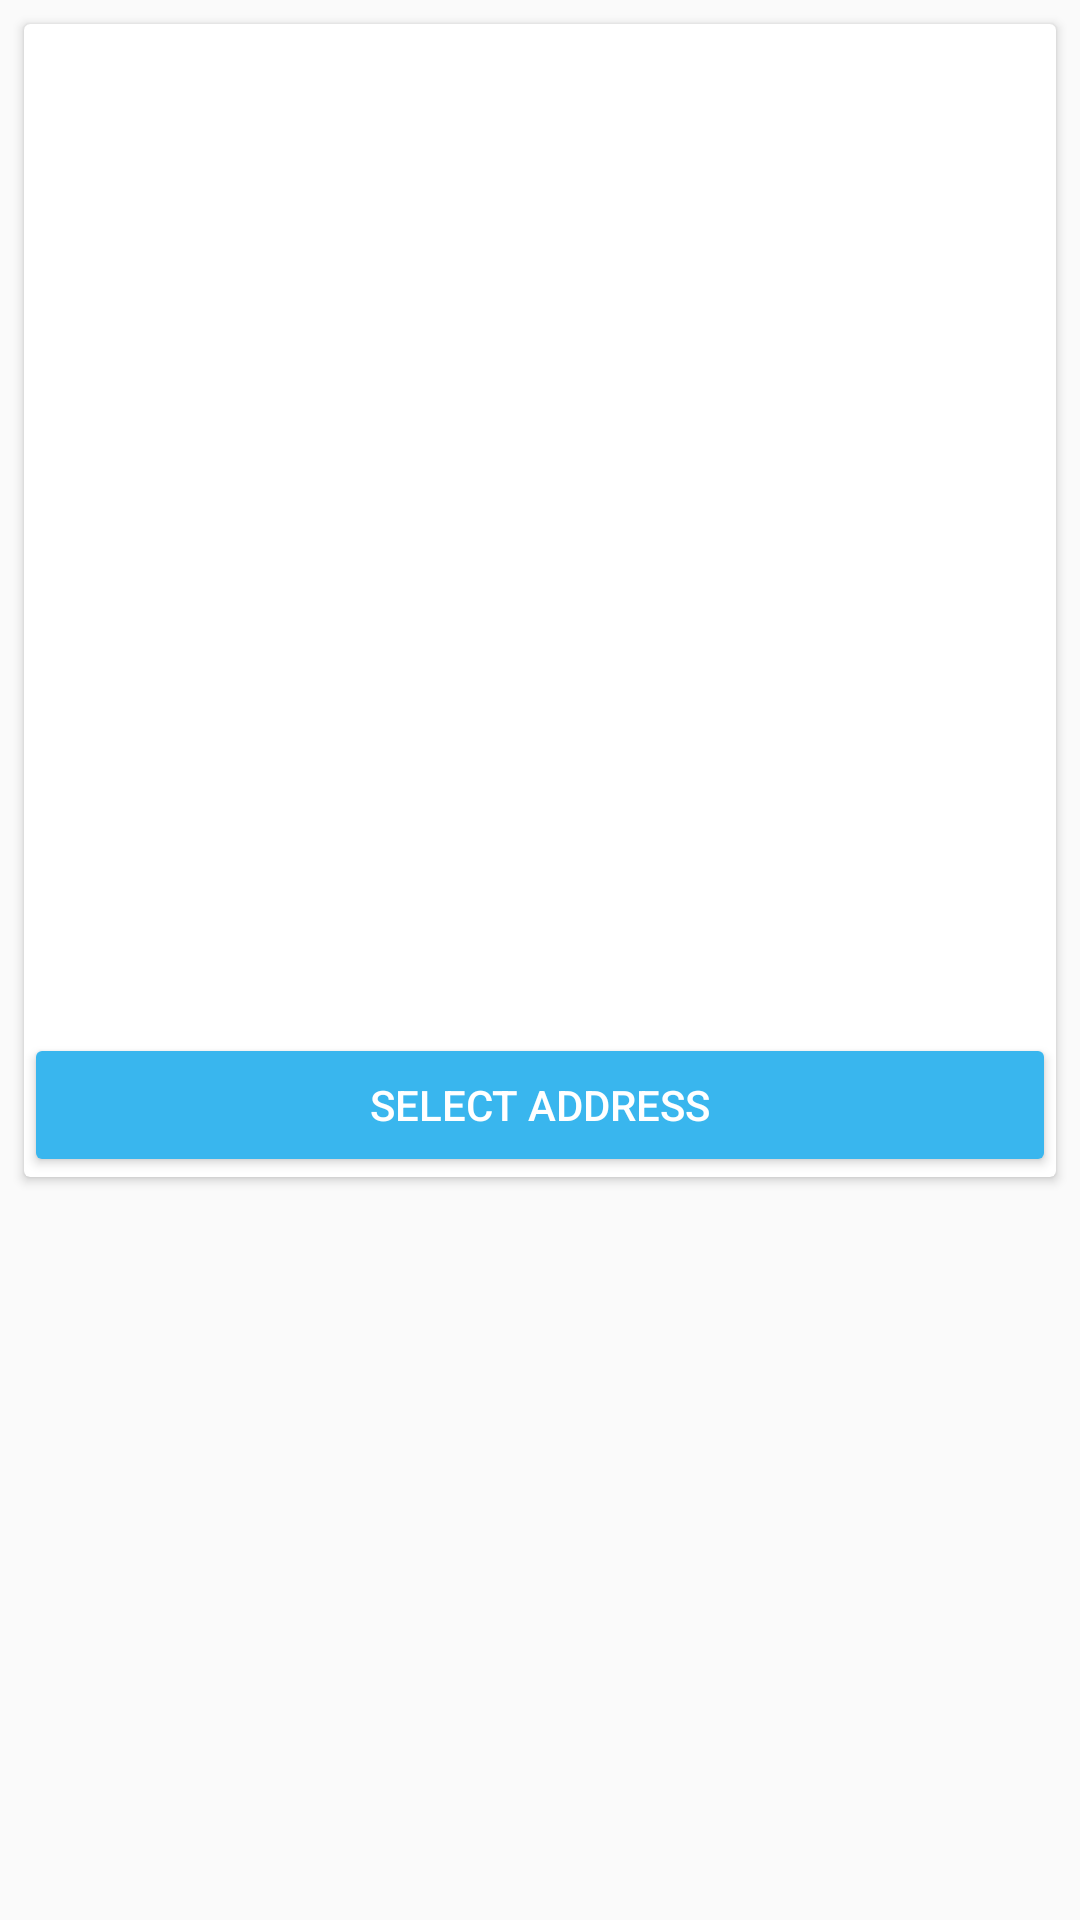

The Android layout XML behind this screen, and the referenced resources:
<!-- AndroidManifest.xml: application theme AppTheme -->
<!-- res/layout/address_card.xml -->
<?xml version="1.0" encoding="utf-8"?>
    <android.widget.LinearLayout xmlns:android="http://schemas.android.com/apk/res/android"
        android:layout_width="match_parent"
        android:layout_height="wrap_content"
        android:orientation="vertical">

        <androidx.cardview.widget.CardView
            android:layout_width="match_parent"
            android:layout_height="wrap_content"
            android:layout_margin="8dp">

            <LinearLayout
                android:layout_width="match_parent"
                android:layout_height="wrap_content"
                android:orientation="vertical">

                <TextView
                    android:id="@+id/firstNameTxtView"
                    android:layout_width="wrap_content"
                    android:layout_height="wrap_content"
                    android:layout_marginStart="30dp"
                    android:layout_marginTop="30dp"
                    android:textColor="#000000"
                    android:textSize="@dimen/profileText"
                     />

                <TextView
                    android:id="@+id/addressLineOneTxtView"
                    android:layout_width="wrap_content"
                    android:layout_height="wrap_content"
                    android:layout_marginStart="30dp"
                    android:layout_marginTop="10dp"
                    android:textColor="#000000"
                    android:textSize="@dimen/profileText"
                    />

                <TextView
                    android:id="@+id/addressLineTwoTxtView"
                    android:layout_width="wrap_content"
                    android:layout_height="wrap_content"
                    android:layout_marginStart="30dp"
                    android:layout_marginTop="10dp"
                    android:textColor="#000000"
                    android:textSize="@dimen/profileText"
                     />

                <TextView
                    android:id="@+id/cityTxtView"
                    android:layout_width="wrap_content"
                    android:layout_height="wrap_content"
                    android:layout_marginStart="30dp"
                    android:layout_marginTop="10dp"
                    android:textColor="#000000"
                    android:textSize="@dimen/profileText"
                     />

                <TextView
                    android:id="@+id/provinceTxtView"
                    android:layout_width="wrap_content"
                    android:layout_height="wrap_content"
                    android:layout_marginStart="30dp"
                    android:layout_marginTop="10dp"
                    android:textColor="#000000"
                    android:textSize="@dimen/profileText"

                  />

                <TextView
                    android:id="@+id/postalCodeTxtView"
                    android:layout_width="wrap_content"
                    android:layout_height="wrap_content"
                    android:layout_marginStart="30dp"
                    android:layout_marginTop="10dp"
                    android:textColor="#000000"
                    android:textSize="@dimen/profileText"
                    />

                <TextView
                    android:id="@+id/emailTxtView"
                    android:layout_width="wrap_content"
                    android:layout_height="wrap_content"
                    android:layout_marginStart="30dp"
                    android:layout_marginTop="10dp"
                    android:textColor="#000000"
                    android:textSize="@dimen/profileText"
                   />

                <Button
                    android:layout_width="match_parent"
                    android:layout_height="wrap_content"
                    android:id="@+id/defaultAddressBtn"
                    android:layout_marginTop="20dp"
                    android:text="@string/defaultAddress"
                    android:backgroundTint="@color/blue"
                    android:textColor="@color/white"
                    >

                </Button>

            </LinearLayout>

        </androidx.cardview.widget.CardView>

    </android.widget.LinearLayout>
<!-- resources referenced by this layout -->
<resources>
  <color name="blue">#39B6EE</color>
  <color name="white">#FFFFFF</color>
  <dimen name="profileText">24sp</dimen>
  <string name="defaultAddress">Select Address</string>
  <style name="AppTheme" parent="Theme.AppCompat.Light.DarkActionBar">
          
          <item name="colorPrimary">@color/orange</item>
          <item name="colorPrimaryDark">@color/black</item>
          <item name="colorAccent">@color/colorAccent</item>
      </style>
  <color name="orange">#FF9800</color>
  <color name="black">#000000</color>
  <color name="colorAccent">#03DAC5</color>
</resources>
